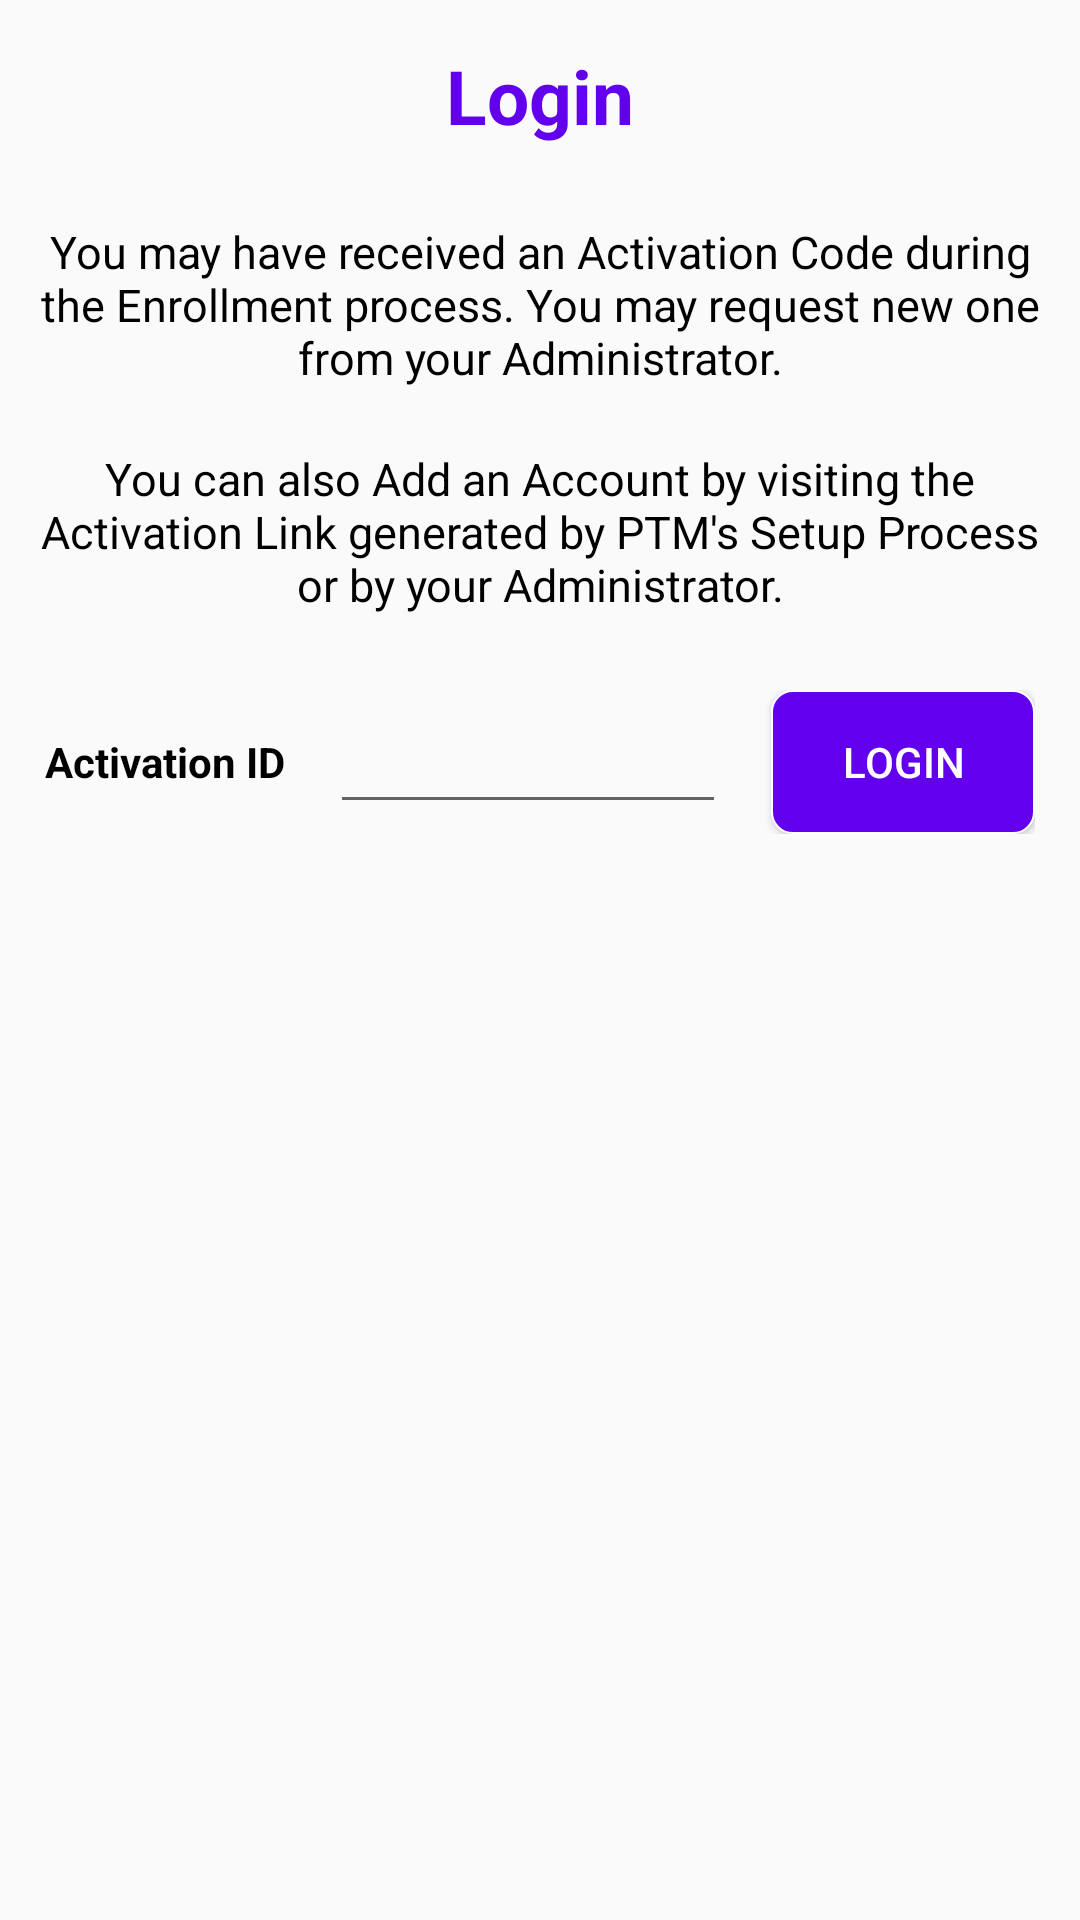

Produce the Android XML layout that renders to this screen, including the resource entries it uses.
<!-- AndroidManifest.xml: application theme AppTheme -->
<!-- res/layout/activity_login.xml -->
<?xml version="1.0" encoding="utf-8"?>
<LinearLayout xmlns:android="http://schemas.android.com/apk/res/android"
    xmlns:tools="http://schemas.android.com/tools"
    android:layout_width="match_parent"
    android:layout_height="match_parent"
    android:onClick="onParent"
    android:orientation="vertical"
    tools:context=".activities.Login">

    <androidx.appcompat.widget.AppCompatTextView
        android:layout_width="wrap_content"
        android:layout_height="wrap_content"
        android:layout_gravity="center"
        android:layout_margin="15dp"
        android:onClick="onParent"
        android:text="@string/login"
        android:textColor="@color/colorPrimary"
        android:textSize="25sp"
        android:textStyle="bold" />

    <androidx.appcompat.widget.AppCompatTextView
        android:layout_width="wrap_content"
        android:layout_height="wrap_content"
        android:layout_margin="10dp"
        android:gravity="center"
        android:onClick="onParent"
        android:text="@string/login_description_1"
        android:textColor="@color/colorBlack"
        android:textSize="15sp" />

    <androidx.appcompat.widget.AppCompatTextView
        android:layout_width="wrap_content"
        android:layout_height="wrap_content"
        android:layout_margin="10dp"
        android:gravity="center"
        android:onClick="onParent"
        android:text="@string/login_description_2"
        android:textColor="@color/colorBlack"
        android:textSize="15sp" />

    <RelativeLayout
        android:layout_width="match_parent"
        android:layout_height="wrap_content"
        android:layout_margin="15dp">

        <androidx.appcompat.widget.AppCompatTextView
            android:id="@+id/tv1"
            android:layout_width="wrap_content"
            android:layout_height="wrap_content"
            android:layout_alignParentStart="true"
            android:layout_centerVertical="true"
            android:onClick="onParent"
            android:text="@string/activation_id"
            android:textColor="@color/colorBlack"
            android:textStyle="bold" />

        <androidx.appcompat.widget.AppCompatEditText
            android:id="@+id/et1"
            android:layout_width="match_parent"
            android:layout_height="wrap_content"
            android:layout_centerVertical="true"
            android:layout_marginStart="15dp"
            android:layout_marginEnd="15dp"
            android:layout_toStartOf="@+id/b1"
            android:layout_toEndOf="@+id/tv1"
            android:maxLength="8"
            android:inputType="number"
            android:textColor="@color/colorBlack" />

        <androidx.appcompat.widget.AppCompatButton
            android:id="@+id/b1"
            android:layout_width="wrap_content"
            android:layout_height="wrap_content"
            android:layout_alignParentEnd="true"
            android:layout_centerVertical="true"
            android:background="@drawable/roundrect_nopad"
            android:onClick="onLogin"
            android:text="@string/login"
            android:textColor="@color/colorWhite" />

    </RelativeLayout>

</LinearLayout>
<!-- resources referenced by this layout -->
<resources>
  <color name="colorBlack">#000000</color>
  <color name="colorPrimary">#6200EE</color>
  <color name="colorWhite">#FFFFFF</color>
  <!-- drawable roundrect_nopad (drawable) -->
  <shape xmlns:android="http://schemas.android.com/apk/res/android"
      android:layout_width="wrap_content"
      android:layout_height="wrap_content">
      <gradient
          android:angle="270"
          android:endColor="@color/colorPrimary"
          android:startColor="@color/colorPrimary" />
      <corners android:radius="7dp" />
      <stroke
          android:width="0.5dip"
          android:color="@android:color/white" />
      <padding
          android:bottom="2dp"
          android:left="2dp"
          android:right="2dp"
          android:top="2dp" />
  </shape>
  <string name="activation_id">Activation ID</string>
  <string name="login">Login</string>
  <string name="login_description_1">You may have received an Activation Code during the Enrollment process. You may request new one from your Administrator.</string>
  <string name="login_description_2">You can also Add an Account by visiting the Activation Link generated by PTM\'s Setup Process or by your Administrator.</string>
  <style name="AppTheme" parent="Theme.AppCompat.Light.DarkActionBar">
          
          <item name="colorPrimary">@color/colorPrimary</item>
          <item name="colorPrimaryDark">@color/colorPrimaryDark</item>
          <item name="colorAccent">@color/colorAccent</item>
      </style>
  <color name="colorPrimaryDark">#3700B3</color>
  <color name="colorAccent">#03DAC5</color>
</resources>
